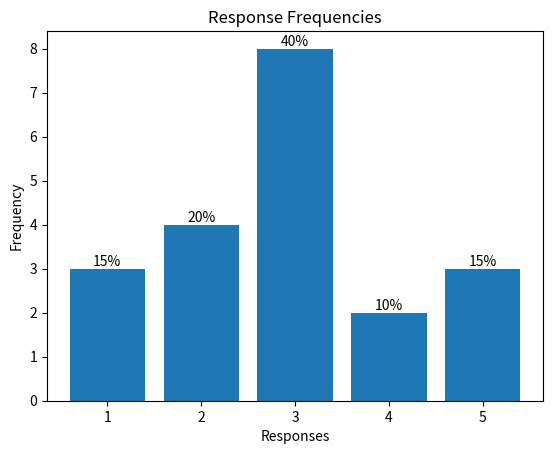

Generate this figure with matplotlib:
import matplotlib.pyplot as plt
from collections import Counter

lst = [1, 2, 5, 4, 3, 5, 2, 1, 3, 3, 1, 4, 3, 3, 3, 2, 3, 3, 2, 5]
total_responses = len(lst)

dictionary = {}

for value in lst:
    if value in dictionary:
        dictionary[value] += 1
    else:
        dictionary[value] = 1
response_frequencies = dictionary

percentages = [round((value / total_responses) * 100) for value in response_frequencies.values()]
plt.bar(response_frequencies.keys(), response_frequencies.values())
plt.title("Response Frequencies")
plt.xlabel("Responses")
plt.ylabel("Frequency")
for i in range(len(percentages)):
    plt.text(list(response_frequencies.keys())[i], list(response_frequencies.values())[i], str(percentages[i]) + "%", ha='center', va='bottom')

plt.show()